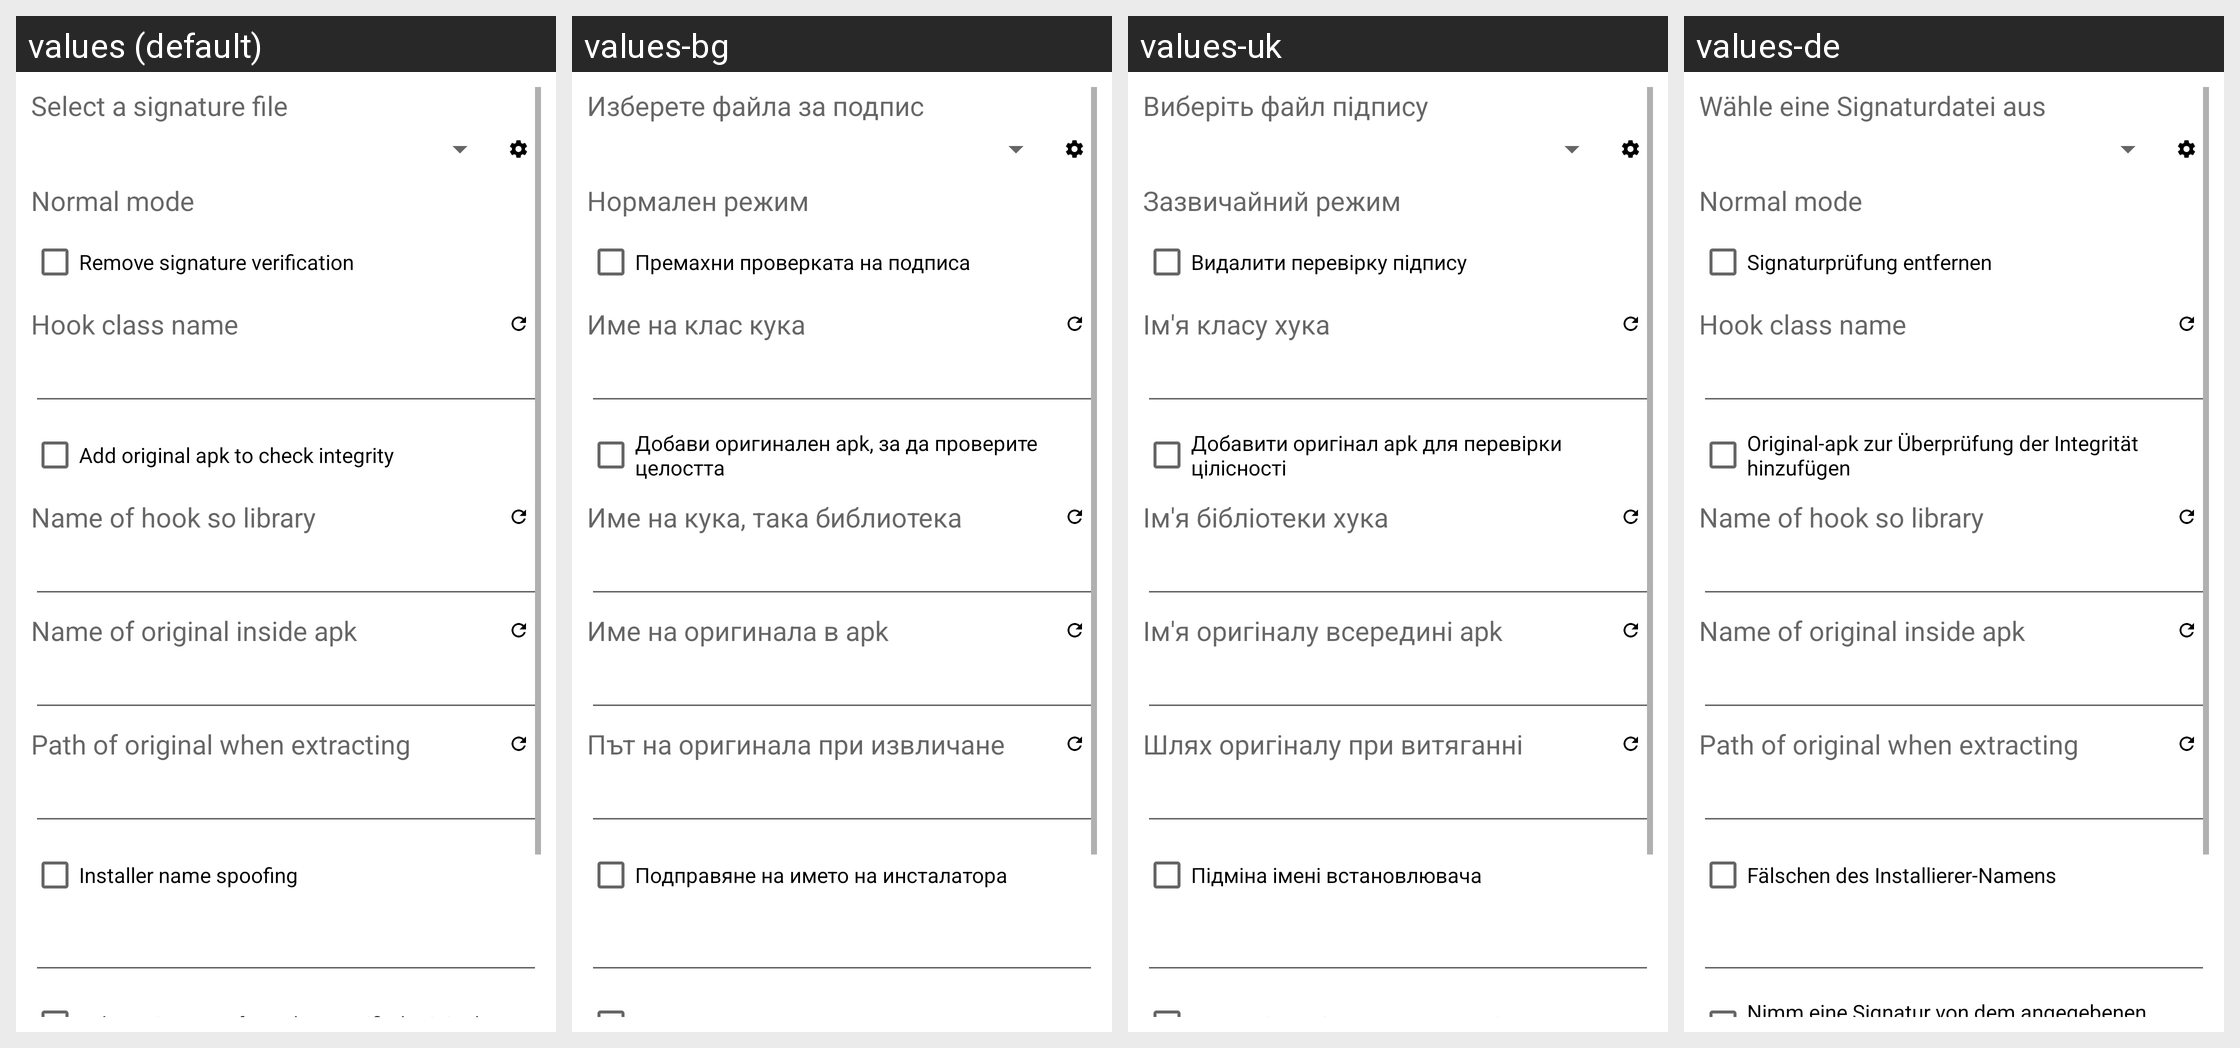

Locale-by-locale string values for the Android screen shown in this grid:
Android screen res/layout/killer_dialog_ex.xml rendered under 4 locales, left to right: values (default), values-bg, values-uk, values-de. Device: Nexus 5 (rendered at 1080×1920; each locale shown at half size, 540×960, under a caption strip naming it); theme Theme.MaterialComponents.DayNight.NoActionBar.
Other locales in the repository, not shown: values-ar, values-cs, values-el, values-es, values-fa, values-fr, values-he, values-hu, values-in, values-it, values-iw, values-ja, values-ko, values-lt, values-my, values-pl, values-pt, values-ro, values-ru, values-sq, values-tr, values-uz, values-vi, values-zh.
Strings drawn on this screen, with the default value and each locale's value (text and hints the layout hard-codes, and strings that could not be matched under every locale, appear in the picture but are not listed):

sel_signature_file
  values: Select a signature file
  values-bg: Изберете файла за подпис
  values-uk: Виберіть файл підпису
  values-de: Wähle eine Signaturdatei aus

kill_sign_old_mode
  values: Normal mode
  values-bg: Нормален режим
  values-uk: Зазвичайний режим
  values-de: Normal mode  [not translated; the default value is used]

kill_sign
  values: Remove signature verification
  values-bg: Премахни проверката на подписа
  values-uk: Видалити перевірку підпису
  values-de: Signaturprüfung entfernen

kill_sign_ex_app
  values: Hook class name
  values-bg: Име на клас кука
  values-uk: Ім'я класу хука
  values-de: Hook class name  [not translated; the default value is used]

kill_sign_orig
  values: Add original apk to check integrity
  values-bg: Добави оригинален apk, за да проверите целостта
  values-uk: Добавити оригінал apk для перевірки цілісності
  values-de: Original-apk zur Überprüfung der Integrität hinzufügen

kill_sign_ex_lib
  values: Name of hook so library
  values-bg: Име на кука, така библиотека
  values-uk: Ім'я бібліотеки хука
  values-de: Name of hook so library  [not translated; the default value is used]

kill_sign_ex_inject
  values: Name of original inside apk
  values-bg: Име на оригинала в apk
  values-uk: Ім'я оригіналу всередині apk
  values-de: Name of original inside apk  [not translated; the default value is used]

kill_sign_ex_extract
  values: Path of original when extracting
  values-bg: Път на оригинала при извличане
  values-uk: Шлях оригіналу при витяганні
  values-de: Path of original when extracting  [not translated; the default value is used]

kill_sign_installer
  values: Installer name spoofing
  values-bg: Подправяне на името на инсталатора
  values-uk: Підміна імені встановлювача
  values-de: Fälschen des Installierer-Namens
